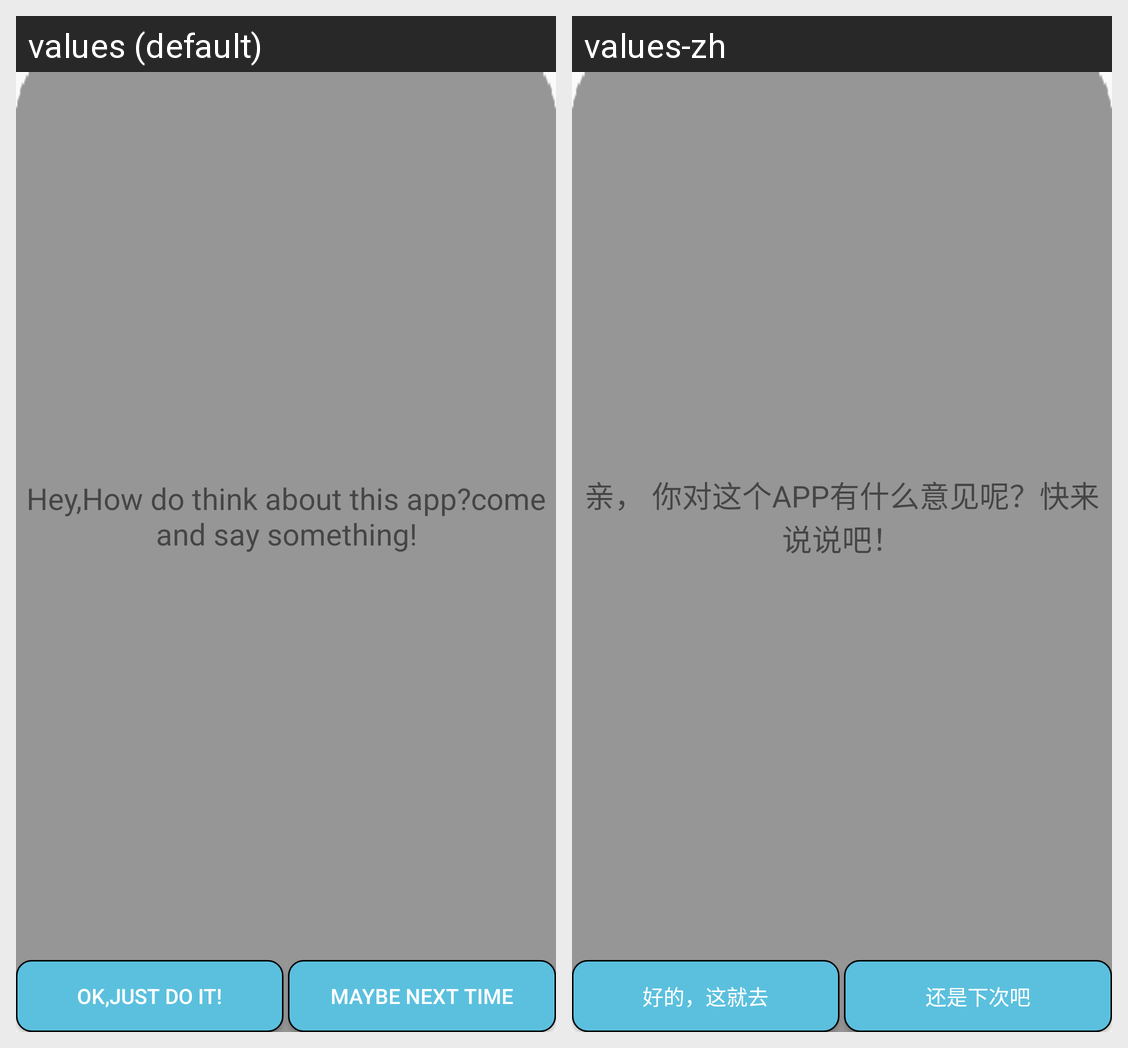

Locale-by-locale string values for the Android screen shown in this grid:
Android screen res/layout/infodialog_layout.xml rendered under 2 locales, left to right: values (default), values-zh. Device: Nexus 5 (rendered at 1080×1920; each locale shown at half size, 540×960, under a caption strip naming it); theme Theme.AppCompat.Light.NoActionBar.
Strings drawn on this screen, with the default value and each locale's value (text and hints the layout hard-codes, and strings that could not be matched under every locale, appear in the picture but are not listed):

dialog_welcome_tv
  values: Hey,How do think about this app?come and say something!
  values-zh: 亲， 你对这个APP有什么意见呢？快来说说吧！

dialog_confirm_btn
  values: OK,Just Do It!
  values-zh: 好的，这就去

dialog_cancel_btn
  values: Maybe Next Time
  values-zh: 还是下次吧
